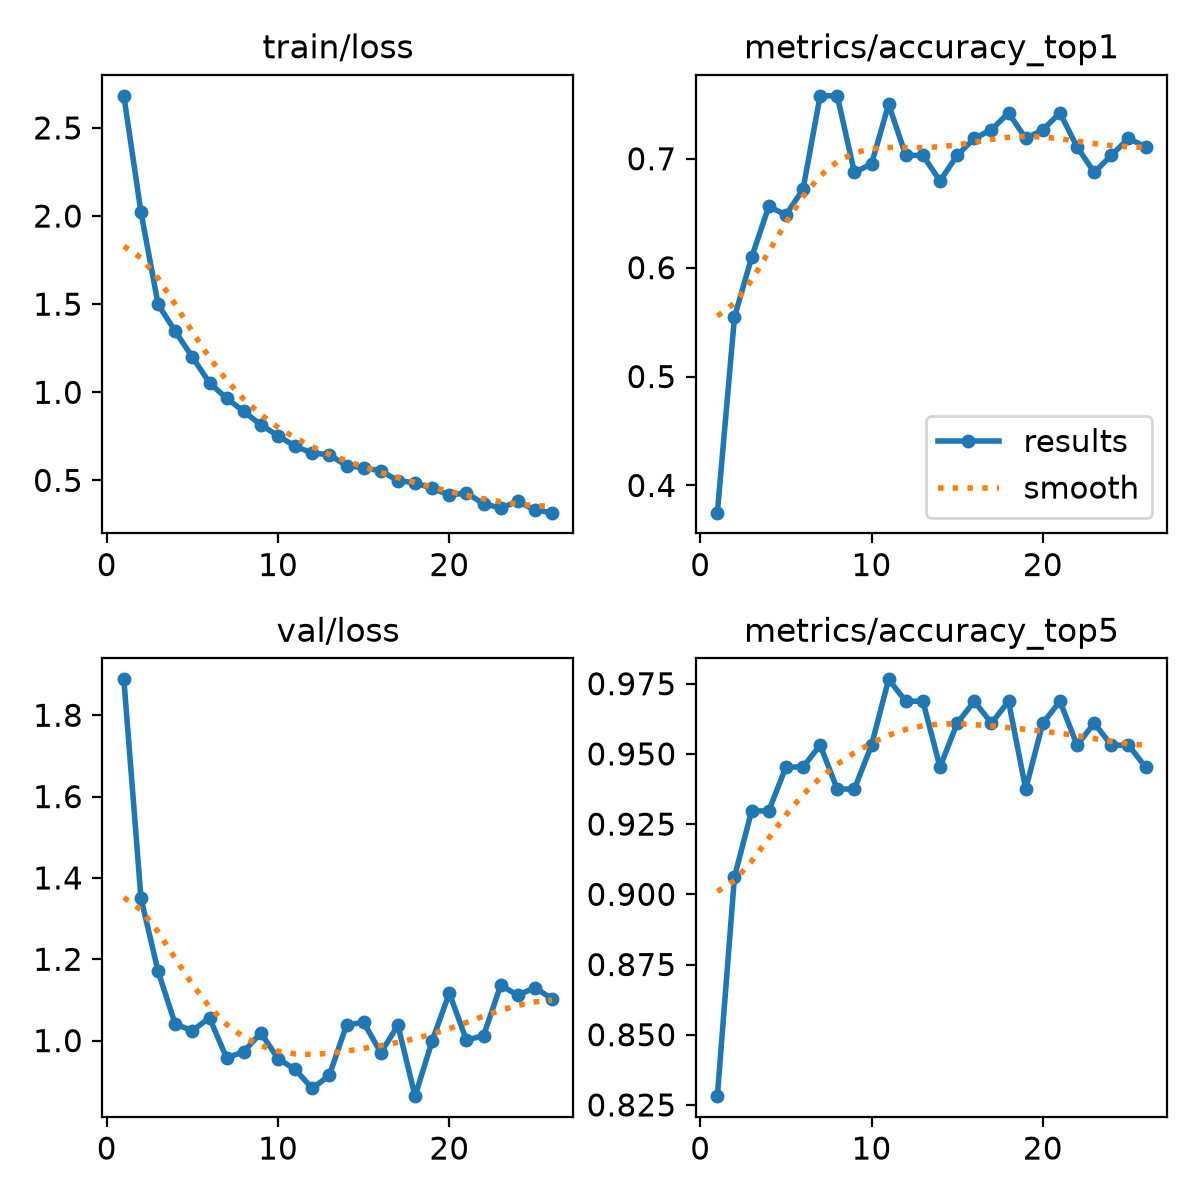

Source data for this figure (header and first rows):
epoch, time, train/loss, metrics/accuracy_top1, metrics/accuracy_top5, val/loss, lr/pg0, lr/pg1, lr/pg2
1, 5.872, 2.682, 0.375, 0.8281, 1.888, 0.0002355, 0.0002355, 0.0002355
2, 10.89, 2.021, 0.5547, 0.9062, 1.35, 0.0004578, 0.0004578, 0.0004578
3, 16.43, 1.499, 0.6094, 0.9297, 1.17, 0.0006645, 0.0006645, 0.0006645
4, 21.67, 1.346, 0.6562, 0.9297, 1.04, 0.0006433, 0.0006433, 0.0006433
5, 26.81, 1.2, 0.6484, 0.9453, 1.024, 0.0006198, 0.0006198, 0.0006198
6, 32.1, 1.054, 0.6719, 0.9453, 1.056, 0.0005962, 0.0005962, 0.0005962
7, 37.64, 0.9657, 0.7578, 0.9531, 0.9571, 0.0005726, 0.0005726, 0.0005726
8, 42.67, 0.8918, 0.7578, 0.9375, 0.973, 0.0005491, 0.0005491, 0.0005491
9, 48.22, 0.8151, 0.6875, 0.9375, 1.019, 0.0005255, 0.0005255, 0.0005255
10, 53.25, 0.7536, 0.6953, 0.9531, 0.9555, 0.0005019, 0.0005019, 0.0005019
11, 58.49, 0.6937, 0.75, 0.9766, 0.9293, 0.0004784, 0.0004784, 0.0004784
12, 63.9, 0.6549, 0.7031, 0.9688, 0.8823, 0.0004548, 0.0004548, 0.0004548
13, 69.19, 0.6458, 0.7031, 0.9688, 0.9148, 0.0004313, 0.0004313, 0.0004313
14, 74.56, 0.583, 0.6797, 0.9453, 1.039, 0.0004077, 0.0004077, 0.0004077
15, 79.7, 0.5719, 0.7031, 0.9609, 1.045, 0.0003841, 0.0003841, 0.0003841
16, 85.66, 0.5531, 0.7188, 0.9688, 0.97, 0.0003606, 0.0003606, 0.0003606
17, 90.72, 0.4994, 0.7266, 0.9609, 1.038, 0.000337, 0.000337, 0.000337
18, 96.23, 0.4859, 0.7422, 0.9688, 0.8634, 0.0003134, 0.0003134, 0.0003134
19, 101.3, 0.4551, 0.7188, 0.9375, 0.9994, 0.0002899, 0.0002899, 0.0002899
20, 106.6, 0.4175, 0.7266, 0.9609, 1.117, 0.0002663, 0.0002663, 0.0002663
21, 141.4, 0.4285, 0.7422, 0.9688, 1.001, 0.0002428, 0.0002428, 0.0002428
22, 146.3, 0.3674, 0.7109, 0.9531, 1.012, 0.0002192, 0.0002192, 0.0002192
23, 151.6, 0.3434, 0.6875, 0.9609, 1.136, 0.0001956, 0.0001956, 0.0001956
24, 157, 0.3807, 0.7031, 0.9531, 1.112, 0.0001721, 0.0001721, 0.0001721
25, 162.4, 0.3322, 0.7188, 0.9531, 1.13, 0.0001485, 0.0001485, 0.0001485
26, 167.9, 0.317, 0.7109, 0.9453, 1.102, 0.000125, 0.000125, 0.000125
